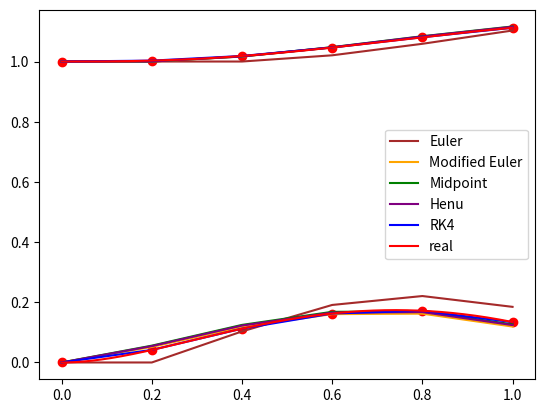

Here is the Python script that generated this plot:
"""
    initial value problem of ordinary differential equations
"""

import numpy as np

def EulerMethod(y_prime_f, start_t, start_y, h, end_t):
    # y_prime_f: (t,y) -> y'. Add h to t, until reach end_t
    t_ls = [start_t]
    y_ls = [start_y]

    while t_ls[-1] == start_t or (start_t - t_ls[-1]) * (end_t - t_ls[-1]) < 0:
        t = t_ls[-1]; y = y_ls[-1]
        y_ls.append(y + h * y_prime_f(t, y))
        t_ls.append(t + h)
    
    return t_ls, y_ls

def EulerModifiedMethod(y_prime_f, start_t, start_y, h, end_t):
    t_ls = [start_t]
    y_ls = [start_y]

    # while t_ls[-1] < end_t:
    while t_ls[-1] == start_t or (start_t - t_ls[-1]) * (end_t - t_ls[-1]) < 0:
        t = t_ls[-1]; y = y_ls[-1]
        k1 = h * y_prime_f(t, y)
        k2 = h * y_prime_f(t+h, y+k1)
        y_ls.append(y + (k1 + k2) / 2)
        t_ls.append(t + h)
    
    return t_ls, y_ls

# Implement all using explicit Runge-Kutta method
# Butcher tableau refers to Wikipedia, or directly by formula
# Only for ODE, with 1 variable

# get Butcher tableau
def EulerMethodTableau():
    c = [0]; A = [[0]]; b = [1]
    return c, A, b

def EulerModifiedMethodTableau():
    c = [0, 1]; A = [[0,0], [1,0]]; b = [0.5, 0.5]
    return c, A, b

def MidpointMethodTableau():
    c = [0, 0.5]; A = [[0,0], [0.5,0]]; b = [0, 1]
    return c, A, b

def HenuMethodTableau():
    c = [0, 2/3]; A = [[0,0], [2/3,0]]; b = [1/4, 3/4]
    return c, A, b

def RK4Tableau():
    c = [0, 0.5, 0.5, 1]; b = [1/6, 1/3, 1/3, 1/6]
    A = [[0,    0, 0, 0],  
         [1/2,  0, 0, 0],  
         [0,  1/2, 0, 0],  
         [0,    0, 1, 0]]
    return c, A, b


def ExplicitRungeKuttaMethod(y_prime_f, c, A, b, 
                             start_t, start_y, h, end_t,):
    """ 
        for Runge-Kutta method of s stages, needs:
            c: array(s), where c[0] = 0. The coefficient for h
            A: array(s,s), where A[i,j] = 0 for i <= j. Combination of Ks
            b: array(s). ys combination of Ks
        all are 0-indexed, thus c_2 in proof will be c[1] here, K_3 = k_ls[2], etc
        returns array, array
    """
    c = np.array(c); A = np.array(A); b = np.array(b)
    s = c.shape[0]
    if c.shape != (s,) or A.shape != (s,s) or b.shape != (s,):
        raise Exception(
            f'Array shape not right: '
            f's={s}, c.shape={c.shape}, A.shape={A.shape}, b.shape={b.shape}')
    
    t_ls = [start_t]
    y_ls = [start_y]
    while t_ls[-1] == start_t or (start_t - t_ls[-1]) * (end_t - t_ls[-1]) < 0:
        t = t_ls[-1]; y = y_ls[-1]
        k_ls = np.zeros(s)
        for i in range(s):
            if i == 0:
                k_ls[i] = h * y_prime_f(t, y)
            else:
                k_ls[i] = h * y_prime_f(t + c[i] * h, y + np.dot(k_ls, A[i]))
        y_ls.append(y + np.dot(k_ls, b))
        t_ls.append(t + h)
    
    return np.array(t_ls), np.array(y_ls)

def EulerMethodRK(y_prime_f, start_t, start_y, h, end_t):
    return ExplicitRungeKuttaMethod(
        y_prime_f, *EulerMethodTableau(), start_t, start_y, h, end_t)

def EulerModifiedMethodRK(y_prime_f, start_t, start_y, h, end_t):
    return ExplicitRungeKuttaMethod(
        y_prime_f, *EulerModifiedMethodTableau(), start_t, start_y, h, end_t)

def MidpointMethodRK(y_prime_f, start_t, start_y, h, end_t):
    return ExplicitRungeKuttaMethod(
        y_prime_f, *MidpointMethodTableau(), start_t, start_y, h, end_t)

def HenuMethodRK(y_prime_f, start_t, start_y, h, end_t):
    return ExplicitRungeKuttaMethod(
        y_prime_f, *HenuMethodTableau(), start_t, start_y, h, end_t)

def RK4(y_prime_f, start_t, start_y, h, end_t):
    return ExplicitRungeKuttaMethod(
        y_prime_f, *RK4Tableau(), start_t, start_y, h, end_t)

# System of ODE, solved by Runge-Kutta method

def SystemExplicitRungeKuttaMethod(y_prime_f_ls, c, A, b, start_t, start_ys, h, end_t):
    """
        all 0-indexing
            c: array(s), where c[0] = 0.
            A: array(s,s), where A[i,j] = 0 for i <= j.
            b: array(s).
            y_prime_f_ls: array(m), containing func(t, y1, y2, ..., ym)
            start_ys: array(m)
    """
    c = np.array(c); A = np.array(A); b = np.array(b)
    start_ys = np.array(start_ys)
    s = c.shape[0]; m = start_ys.shape[0]
    if A.shape != (s,s) or b.shape != (s,) or len(y_prime_f_ls) != m:
        raise Exception(
            f'Array shape not right: '
            f's={s}, A.shape={A.shape}, b.shape={b.shape}, len(y_p_f)={len(y_prime_f_ls)}')

    t_ls = [start_t]
    ys_ls = [start_ys]
    while t_ls[-1] == start_t or (start_t - t_ls[-1]) * (end_t - t_ls[-1]) < 0:
        t = t_ls[-1]; ys = ys_ls[-1]
        ks = np.zeros((s, m))   # Kij: Ki for yj
        for i in range(s):
            for j in range(m):
                if i == 0:
                    ks[i, j] = h * y_prime_f_ls[j](t, *ys)
                else:
                    ks[i, j] = h * y_prime_f_ls[j](
                        t + c[i] * h,
                        *[ys[v] + np.dot(ks[:, v], A[i]) for v in range(m)])
        ys_ls.append([ys[i] + np.dot(ks[:, i], b) for i in range(m)])
        t_ls.append(t + h)
    
    # remake ys_ls: from (timestamp, m) to (m, timestamp)
    # s.t. ys_ls[i] = values of y_i
    ys_ls = np.array(ys_ls).transpose()

    return np.array(t_ls), ys_ls   # returns List, Array[Array]

def EulerMethodRKS(y_prime_f, start_t, start_y, h, end_t):
    return SystemExplicitRungeKuttaMethod(
        y_prime_f, *EulerMethodTableau(), start_t, start_y, h, end_t)

def EulerModifiedMethodRKS(y_prime_f, start_t, start_y, h, end_t):
    return SystemExplicitRungeKuttaMethod(
        y_prime_f, *EulerModifiedMethodTableau(), start_t, start_y, h, end_t)

def MidpointMethodRKS(y_prime_f, start_t, start_y, h, end_t):
    return SystemExplicitRungeKuttaMethod(
        y_prime_f, *MidpointMethodTableau(), start_t, start_y, h, end_t)

def HenuMethodRKS(y_prime_f, start_t, start_y, h, end_t):
    return SystemExplicitRungeKuttaMethod(
        y_prime_f, *HenuMethodTableau(), start_t, start_y, h, end_t)

def RK4S(y_prime_f, start_t, start_y, h, end_t):
    return SystemExplicitRungeKuttaMethod(
        y_prime_f, *RK4Tableau(), start_t, start_y, h, end_t)

def drawODETest():
    import matplotlib.pyplot as plt

    y_prime_f = lambda t, y: np.sin(t)**2 * y
    y_func = lambda t: np.exp(1/4 * (2*t - np.sin(2*t)))

    h = 0.5; start_t = 0; start_y = 1; end_t = 5

    # solve
    t_ls, y_ls = EulerMethodRK(y_prime_f, start_t, start_y, h, end_t)
    plt.plot(*EulerMethodRK(y_prime_f, start_t, start_y, h, end_t), label='Euler', color='brown')
    plt.plot(*EulerModifiedMethodRK(y_prime_f, start_t, start_y, h, end_t), label='Euler Modified', color='orange')
    plt.plot(*MidpointMethodRK(y_prime_f, start_t, start_y, h, end_t), label='Midppoint', color='green')
    plt.plot(*HenuMethodRK(y_prime_f, start_t, start_y, h, end_t), label='Henu', color='purple')
    plt.plot(*RK4(y_prime_f, start_t, start_y, h, end_t), label='RK4', color='blue')

    # real solution
    ls = np.linspace(start_t, end_t, 10000)
    plt.plot(ls, y_func(ls), label='Real', color='red')
    plt.scatter(t_ls, y_func(t_ls), color='red')

    plt.legend()
    plt.show()

def drawSystemODETest():
    import matplotlib.pyplot as plt

    # draws given ys_ls
    def draw(t_ls, ys_ls, color, label=None):
        for i, ys in enumerate(ys_ls):
            if i == 0:
                plt.plot(t_ls, ys, color=color, label=label)
            else:
                plt.plot(t_ls, ys, color=color)
        return t_ls


    h = 0.2; start_t = 0; end_t = 1
    start_y = [1, 0]
    # y'' + 4y' + 4y = 4cost + 3sin -> y1 = y, y2 = y'
    y_p_l = [
        (lambda t,y1,y2: y2),
        (lambda t,y1,y2: -4*y1 - 4*y2 + 4*np.cos(t) + 3*np.sin(t))
    ]

    # solve
    draw(*EulerMethodRKS(y_p_l, start_t, start_y, h, end_t), color='brown', label='Euler')
    draw(*EulerModifiedMethodRKS(y_p_l, start_t, start_y, h, end_t), color='orange', label='Modified Euler')
    draw(*MidpointMethodRKS(y_p_l, start_t, start_y, h, end_t), color='green', label='Midpoint')
    draw(*HenuMethodRKS(y_p_l, start_t, start_y, h, end_t), color='purple', label='Henu')
    t_ls = draw(*RK4S(y_p_l, start_t, start_y, h, end_t), color='blue', label='RK4')

    # real solution
    ls = np.linspace(0, 1, 10000)
    w1 = lambda t: ((1+t)*np.exp(-2*t) + np.sin(t))
    w2 = lambda t: (np.cos(t) - (2*t+1) * np.exp(-2*t))
    plt.plot(ls, w1(ls), color='red')
    plt.plot(ls, w2(ls), color='red', label='real')

    plt.scatter(t_ls, w1(t_ls), color='red')
    plt.scatter(t_ls, w2(t_ls), color='red')
    plt.legend()
    plt.show()
        

if __name__ == '__main__':
    drawSystemODETest()
    